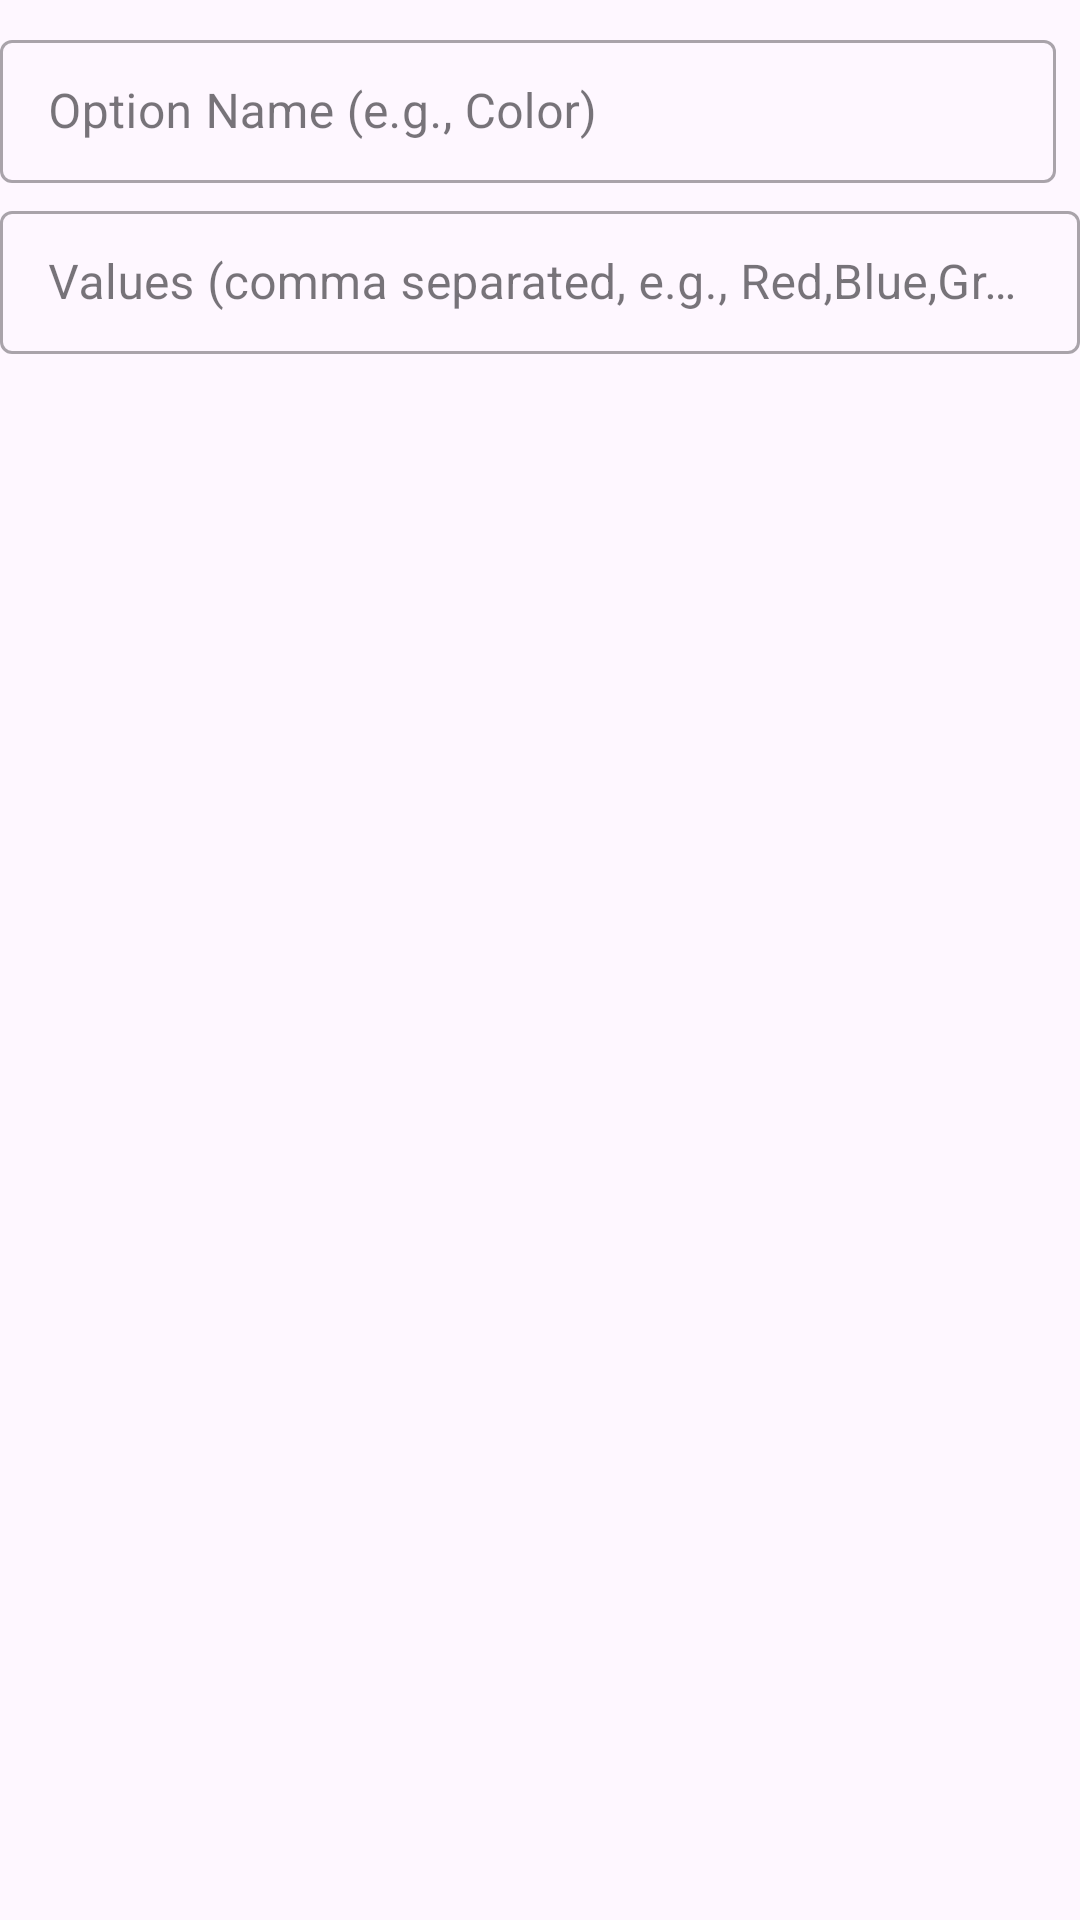

Android layout source for this screen:
<!-- AndroidManifest.xml: application theme Theme.EasySellHarshu -->
<!-- res/layout/layout_variant_option_row.xml -->
<?xml version="1.0" encoding="utf-8"?>
<LinearLayout xmlns:android="http://schemas.android.com/apk/res/android"
    android:layout_width="match_parent"
    android:layout_height="wrap_content"
    android:orientation="vertical"
    android:paddingTop="8dp">

    <LinearLayout
        android:layout_width="match_parent"
        android:layout_height="wrap_content"
        android:gravity="center_vertical"
        android:orientation="horizontal">

        <com.google.android.material.textfield.TextInputLayout
            style="@style/Widget.MaterialComponents.TextInputLayout.OutlinedBox.Dense"
            android:layout_width="0dp"
            android:layout_height="wrap_content"
            android:layout_weight="1"
            android:hint="Option Name (e.g., Color)">

            <com.google.android.material.textfield.TextInputEditText
                android:id="@+id/variant_option_name_edit_text"
                android:layout_width="match_parent"
                android:layout_height="wrap_content"
                android:inputType="textCapWords" />
        </com.google.android.material.textfield.TextInputLayout>

        <ImageButton
            android:id="@+id/button_remove_option"
            android:layout_width="wrap_content"
            android:layout_height="wrap_content"
            android:layout_marginStart="8dp"
            android:background="?attr/selectableItemBackgroundBorderless"
            android:contentDescription="Remove Option"
            android:src="@drawable/ic_remove_circle" />
    </LinearLayout>

    <com.google.android.material.textfield.TextInputLayout
        style="@style/Widget.MaterialComponents.TextInputLayout.OutlinedBox.Dense"
        android:layout_width="match_parent"
        android:layout_height="wrap_content"
        android:layout_marginTop="4dp"
        android:hint="Values (comma separated, e.g., Red,Blue,Green)">

        <com.google.android.material.textfield.TextInputEditText
            android:id="@+id/variant_option_values_edit_text"
            android:layout_width="match_parent"
            android:layout_height="wrap_content"
            android:inputType="text" />
    </com.google.android.material.textfield.TextInputLayout>

</LinearLayout>
<!-- resources referenced by this layout -->
<resources>
  <style name="Theme.EasySellHarshu" parent="Base.Theme.EasySellHarshu" />
  <style name="Base.Theme.EasySellHarshu" parent="Theme.Material3.DayNight.NoActionBar">
          
          
      </style>
</resources>
